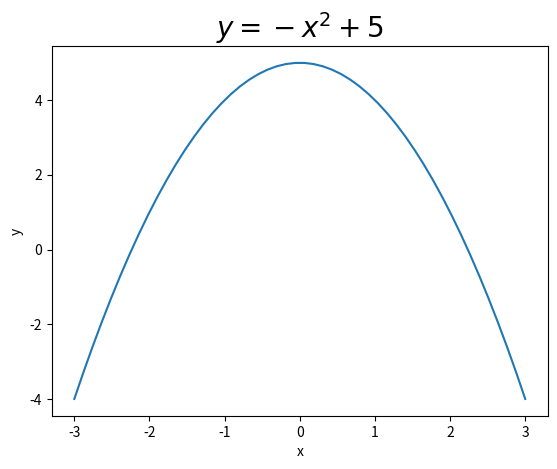
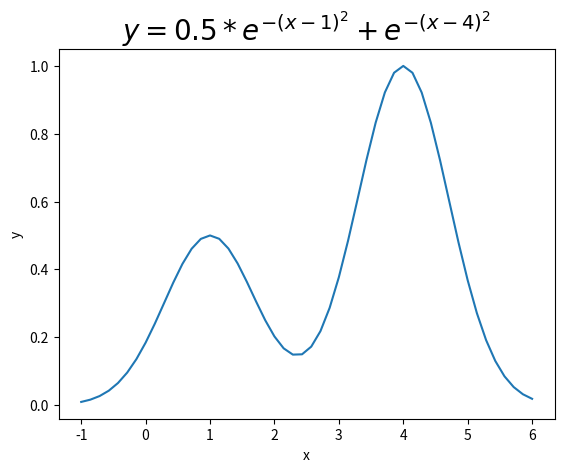
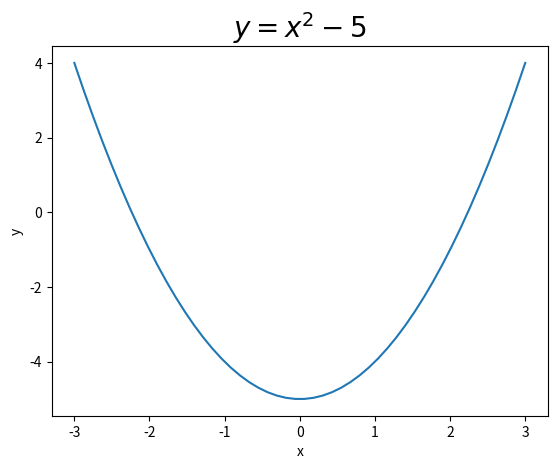

The matplotlib source for these figures, in order:
"""
Implement a Hill-climbing search algorithm

    Maximization example considered, find (local) maxima
"""
"""
    Starts with an initial solution ( random x and corresponding f(x) ) and 
        iteratively searches for a better solution by evaluating neighboring 
        solutions ( neighbor of x and its f(x) ) and moving towards the better
"""
"""
    steepest-ascent version
    
Russell Stuart J, and Peter Norvig, Artificial Intelligence: A Modern Approach, 
Pearson Education

    Figure 4.2 The hill-climbing search algorithm, which is the most basic 
        local search technique
        At each step the current node is replaced by the best neighbor; 
            in this version, that means the neighbor with the highest VALUE
    
    function HILL-CLIMBING(problem) 
        returns a state that is a local maximum
        
        current ← MAKE-NODE(problem.INITIAL-STATE)
        
        loop 
            do
                neighbor ← a highest-valued successor of current
                if neighbor.VALUE ≤ current.VALUE then 
                    return current.STATE
                
                current ← neighbor
"""
"""
Hill Climbing Algorithm:
    Inputs:
        objective_function, whose (local) maxima is to be found
        
        num_iterations, maximum number of iterations to run the algorithm
        
        step_size, magnitude of change when generating a neighbor ( of x )
    
        
    initial, an arbitrary initial x
    evaluate objective_function at initial x, find f(initial x)
    
    loop num_iterations times
    do
                    
        Get new neighbor, x
        Neighbor evaluation, get value f(new neighbor x)
        
        if f(new neighbor x) offers improvement
            move to the new neighbor 

        
    Expected to end with best x and corresponding f(x)
    Best wil be one of maximaxs
"""

import random

# Set for testing and reproducibility, remove when program working as expected
random.seed(42) 

def objective_function(x):      # Example objective function to maximize
    return -x**2 + 5            # f(x) = y = -x*x + 5
"""     
    objective_function, -x*x + 5 , single peak(maxima) at (0, 5), value of 5
    Rough sketch        
                         y 
                         |
                         - (0, 5)
                       | | |   
                      | 4|  |
                     |  3|   |
                    |   2|    |*        ← * (arbitrary initial x = 2.788536)
                   |    1|     |
        _ _ _ _ _ | _ _ _._ _ _ | _ _ _ _ _ x
             -4 -3 -2 -1 | 1  2 3 4
                |      -1|        |
               |       -2|         |
                       -3|          
                         |
    
    Hill-climbing is supposed to find maxima(peak) (0, 5) , x = 0 and f(x) = 5
    
    plot of objective_function using matplotlib.pyplot plt at end 
"""

def generate_neighbor(current_x, step_size):
    # Generate a neighboring solution by making a small change
    return current_x + random.uniform(-step_size, step_size)

line = "---"*15
def hill_climbing(objective_function, num_iterations, step_size):
                                                              # Initialization
    current_x = random.uniform(-10, 10)                     # Random initial x
    current_f_of_x = objective_function(current_x)        # Value at initial x
    
    print(line, f"\n Initial, x = {current_x:.6f} , f(x) = {current_f_of_x:.6f}")
    
    for i in range(num_iterations):
        
        # get new neighbor, evaluate objective function at new neighbor 
        neighbor_x = generate_neighbor(current_x, step_size) 
        neighbor_f_of_x = objective_function(neighbor_x)

        # If the neighbor is better, move to it
        """
        if neighbor_f_of_x < current_f_of_x: #minimization, moves towards valley        
        
                (Any other approach, to find either maxima or minima?
                 Given the conditions of:
                     objective function can be transformed 
                     and definition of hill_climbing function cannot be changed)
        """        
        if neighbor_f_of_x > current_f_of_x: #maximization, moves towards peak
            
            print(line, f"\n Iteration {i} , better x and f(x) found")
            print(f" x = {neighbor_x:.6f} , f(x) = {neighbor_f_of_x:.6f}")
            
            current_x = neighbor_x
            current_f_of_x = neighbor_f_of_x        

    return current_x, current_f_of_x

print(line, "\n objective_function = -x**2 + 5")

iterations = 50
step = 0.2
best_x, best_f_of_x = hill_climbing(objective_function, iterations, step)

print(line, "\n objective_function = -x**2 + 5")
print("\n Expected solution, maxima, x = 0.0 , f(x) = 5.0")
print(f"\n Best solution found, x = {best_x:.6f} , f(x) = {best_f_of_x:.6f}")


"""
Output:

--------------------------------------------- 
 objective_function = -x**2 + 5
--------------------------------------------- 
 Initial, x = 2.788536 , f(x) = -2.775933
--------------------------------------------- 
 Iteration 0 , better x and f(x) found
 x = 2.598540 , f(x) = -1.752412
--------------------------------------------- 
 Iteration 1 , better x and f(x) found
 x = 2.508552 , f(x) = -1.292833
--------------------------------------------- 
 Iteration 2 , better x and f(x) found
 x = 2.397836 , f(x) = -0.749619
--------------------------------------------- 
 Iteration 6 , better x and f(x) found
 x = 2.232612 , f(x) = 0.015444
--------------------------------------------- 
 Iteration 7 , better x and f(x) found
 x = 2.201381 , f(x) = 0.153924
--------------------------------------------- 
 Iteration 8 , better x and f(x) found
 x = 2.013299 , f(x) = 0.946625
--------------------------------------------- 
 Iteration 9 , better x and f(x) found
 x = 1.900755 , f(x) = 1.387132
--------------------------------------------- 
 Iteration 11 , better x and f(x) found
 x = 1.711369 , f(x) = 2.071216
--------------------------------------------- 
 Iteration 12 , better x and f(x) found
 x = 1.590904 , f(x) = 2.469024
--------------------------------------------- 
 Iteration 15 , better x and f(x) found
 x = 1.479080 , f(x) = 2.812321
--------------------------------------------- 
 Iteration 18 , better x and f(x) found
 x = 1.281680 , f(x) = 3.357297
--------------------------------------------- 
 Iteration 21 , better x and f(x) found
 x = 1.217780 , f(x) = 3.517012
--------------------------------------------- 
 Iteration 22 , better x and f(x) found
 x = 1.079972 , f(x) = 3.833661
--------------------------------------------- 
 Iteration 24 , better x and f(x) found
 x = 1.014610 , f(x) = 3.970567
--------------------------------------------- 
 Iteration 25 , better x and f(x) found
 x = 0.851708 , f(x) = 4.274593
--------------------------------------------- 
 Iteration 26 , better x and f(x) found
 x = 0.690395 , f(x) = 4.523355
--------------------------------------------- 
 Iteration 33 , better x and f(x) found
 x = 0.641808 , f(x) = 4.588082
--------------------------------------------- 
 Iteration 40 , better x and f(x) found
 x = 0.460138 , f(x) = 4.788273
--------------------------------------------- 
 Iteration 41 , better x and f(x) found
 x = 0.351297 , f(x) = 4.876590
--------------------------------------------- 
 Iteration 42 , better x and f(x) found
 x = 0.267053 , f(x) = 4.928683
--------------------------------------------- 
 Iteration 43 , better x and f(x) found
 x = 0.098969 , f(x) = 4.990205
--------------------------------------------- 
 Iteration 44 , better x and f(x) found
 x = -0.007914 , f(x) = 4.999937
--------------------------------------------- 
 objective_function = -x**2 + 5

 Expected solution, maxima, x = 0.0 , f(x) = 5.0

 Best solution found, x = -0.007914 , f(x) = 4.999937
"""


import math

# Set for testing and reproducibility, remove when program working as expected
random.seed(42)

def another_objective_function(x): 
    # f(x) = 0.5*e^-((x-1)^2) + e^-((x-4)^2)
    return 0.5*math.exp(-(x-1)**2) + math.exp(-(x-4)**2)
"""    
    Another objective function, f(x) = 0.5*e^-((x-1)^2) + e^-((x-4)^2)    
    Has two peaks(maximas), local maxima,   at (1, 0.5), value of 0.5
                         and
                            global maxima,  at (4, 1)  , value of 1
                   
                   Rough sketch    
               y
               |
     1         |                    . (4, 1)
               |                   | |
     0.75      |                  |   |
               |     (1, .5)     |     |
     0.5       |    .           |       |
               | |     |      |           |
     0.25    | |         |  *|              |
         _ |   |          |_|                _
        _ _ _ _._ _ _ _ _ _ _ _ _ _ _ _ _ _ _ _ x
         -1    0    1    2    3    4    5    6  
         
                            ↑ (arbitrary initial x = 2.788536)
                            * 
                            
    

    Hill-climbing is supposed to find either:
        global maxima (4, 1)  , x = 4 and f(x) = 1
        or
        local maxima (1, 0.5) , x = 1 and f(x) = 0.5            
    
    plot of another_objective_function using matplotlib.pyplot plt at end 
"""

print(line, "\n Another example \n")
print("\n another_objective_function = 0.5*e^-((x-1)^2) + e^-((x-4)^2)")

iterations = 100
step = 2.25 
"""
    Depending on initial x and step size, algorithm will find one of
        global maxima
        or
        local maximas
"""
best_x, best_f_of_x = hill_climbing(another_objective_function, iterations, 
                                    step)

print(line, "\n another_objective_function = 0.5*e^-((x-1)^2) + e^-((x-4)^2)")
print("\n Expected solution, maxima, x = 4.0 , f(x) = 1.0")
print(f"\n Best solution found, x = {best_x:.6f} , f(x) = {best_f_of_x:.6f}")

"""
Output:

another_objective_function = 0.5*e^-((x-1)^2) + e^-((x-4)^2)
--------------------------------------------- 
 Initial, x = 2.788536 , f(x) = 0.250872
--------------------------------------------- 
 Iteration 0 , better x and f(x) found
 x = 0.651084 , f(x) = 0.442702
--------------------------------------------- 
 Iteration 10 , better x and f(x) found
 x = 0.675183 , f(x) = 0.449950
--------------------------------------------- 
 Iteration 14 , better x and f(x) found
 x = 0.877420 , f(x) = 0.492601
--------------------------------------------- 
 Iteration 31 , better x and f(x) found
 x = 1.040446 , f(x) = 0.499340
--------------------------------------------- 
 Iteration 32 , better x and f(x) found
 x = 3.169467 , f(x) = 0.506202
--------------------------------------------- 
 Iteration 34 , better x and f(x) found
 x = 3.403650 , f(x) = 0.702278
--------------------------------------------- 
 Iteration 36 , better x and f(x) found
 x = 3.936989 , f(x) = 0.996127
--------------------------------------------- 
 Iteration 86 , better x and f(x) found
 x = 3.979857 , f(x) = 0.999664
--------------------------------------------- 
 another_objective_function = 0.5*e^-((x-1)^2) + e^-((x-4)^2)

 Expected solution, maxima, x = 4.0 , f(x) = 1.0

 Best solution found, x = 3.979857 , f(x) = 0.999664
"""


print(line, "\n Minimization , finding valley")
print("\n Yet another example, objective_function = x*x - 5 \n")

# Set for testing and reproducibility, remove when program working as expected
random.seed(42) 

def yet_another_objective_function(x):
    return x**2 - 5                     # f(x) = y = x*x - 5
"""
    yet_another_objective_function, x*x - 5 , single vally(minima) at (0, -5), 
    value of -5 , Rough sketch        
                         y 
                         |
                 |      3|       |  
                  |     2|      |
        _ _ _ _ _ _|_ _ 1._ _ _|_ _ _ _ _ _ x
             -4 -3  | -1 | 1  | 3 4
                    |  -1|    |   
                     | -2|   |
                     | -3|   |       
                      |-4|  |
                         - (0, -5)           
                         |          
                             
    Hill-climbing is supposed to find minima(valley) (0, -5), x 0 and f(x) -5
    
    plot of yet_another_objective_function using matplotlib.pyplot plt at end 
"""

# transform yet_another_objective_function as negative of objective_function
def negative_of_yet_another_objective_function(x):
    return -yet_another_objective_function(x)

iterations = 50
step = 0.2
# To find minima, pass negative of objective_function 
best_x, best_f_of_x = hill_climbing(negative_of_yet_another_objective_function, 
                                    iterations, step)

# Important, find inverse, since negative of objective_function was used
best_f_of_x = -best_f_of_x

# And then find: best_f_of_x is for which value of x
import sympy as sp
x = sp.symbols('x')                                     # Define the variable
function = x**2 - 5                          # yet_another_objective_function
equation = sp.Eq(function, best_f_of_x)   # Set the function equal to a value
best_x = sp.solve(equation, x)                           # Solve the equation

# Careful of order, first negate best_f_of_x, then find best_x

best_x = [round(x, 6) for x in best_x]

print(line, "\n objective_function = x**2 - 5 , has minima (0, -5)")
print("\n Use hill_climbing to find maxima of negative of objective_function")
print("\n Then inverse(negative) of best_f_of_x")
print("\n And find best_f_of_x is for which value of x")
print("\n Expected solution, minima, x = 0.0 , f(x) = -5.0")
print(f"\n Best solution found, x = {best_x} , f(x) = {best_f_of_x:.6f}")



# Common code for plotting objective function
import numpy as np
import matplotlib.pyplot as plt

def plot_objective_function(x, objective_function, title):
    y = objective_function(x)
    plt.plot(x, y)
    plt.title(title, fontsize=20)
    plt.xlabel('x')
    plt.ylabel('y')
    plt.show()

# Plot of, f(x) = -x**2 + 5
x = np.linspace(-3, 3, 50)
plot_objective_function(x, objective_function, r'$y = -x^2+5$')


# Plot of, f(x) = 0.5*e^-((x-1)^2) + e^-((x-4)^2)    
# Redefining, another_objective_function, using np.exp , instead of math.exp
def another_objective_function(x): 
    # f(x) = 0.5*e^-((x-1)^2) + e^-((x-4)^2)
    return 0.5*np.exp(-(x-1)**2) + np.exp(-(x-4)**2)

x = np.linspace(-1, 6, 50)
plot_objective_function(x, another_objective_function, 
                        r'$y = 0.5*e^{-(x-1)^{2}} + e^{-(x-4)^{2}}$')


#Plot of, f(x) = x**2 - 5
x = np.linspace(-3, 3, 50)
plot_objective_function(x, yet_another_objective_function, r'$y = x^2-5$')
